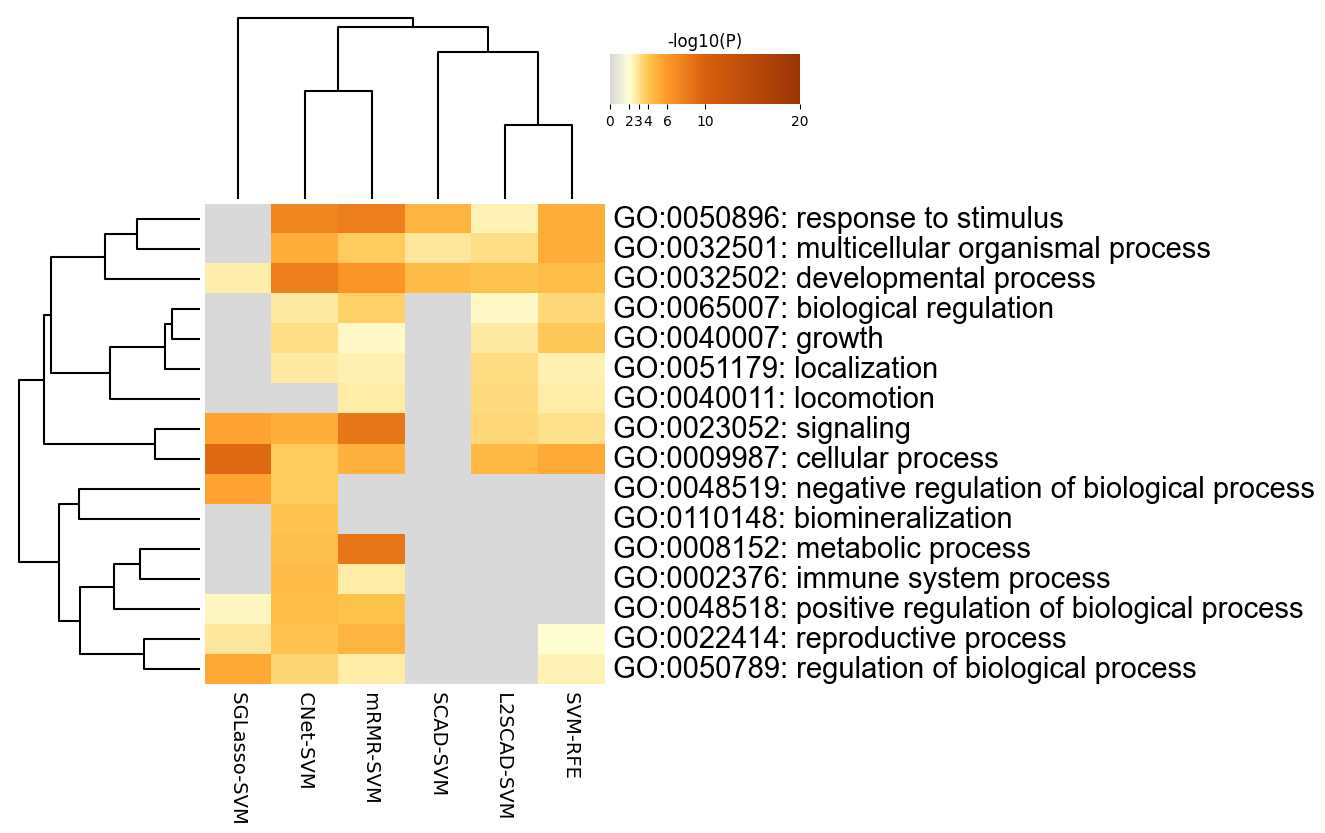

The data file committed next to this chart (first rows):
GO, Description, _LogP_CNet-SVM, _LogP_L2SCAD-SVM, _LogP_SCAD-SVM, _LogP_SGLasso-SVM, _LogP_SVM-RFE, _LogP_mRMR-SVM
GO:0050896, response to stimulus, -7.415, -2.46, -4.717, 0.0, -5.138, -7.866
GO:0032501, multicellular organismal process, -5.092, -3.129, -2.883, 0.0, -5.093, -3.827
GO:0032502, developmental process, -7.773, -4.055, -4.4, -2.632, -4.353, -6.326
GO:0065007, biological regulation, -2.739, -2.211, 0.0, 0.0, -3.433, -3.626
GO:0040007, growth, -3.203, -2.739, 0.0, 0.0, -3.86, -2.227
GO:0051179, localization, -2.765, -3.245, 0.0, 0.0, -2.56, -2.56
GO:0040011, locomotion, 0.0, -3.349, 0.0, 0.0, -2.66, -2.66
GO:0023052, signaling, -5.051, -3.396, 0.0, -5.591, -3.124, -8.311
GO:0009987, cellular process, -3.803, -4.562, 0.0, -9.237, -5.177, -4.896
GO:0048519, negative regulation of biological proces…, -3.81, 0.0, 0.0, -5.501, 0.0, 0.0
GO:0110148, biomineralization, -4.013, 0.0, 0.0, 0.0, 0.0, 0.0
GO:0008152, metabolic process, -4.142, 0.0, 0.0, 0.0, 0.0, -8.372
GO:0002376, immune system process, -4.432, 0.0, 0.0, 0.0, 0.0, -2.68
GO:0048518, positive regulation of biological proces…, -4.345, 0.0, 0.0, -2.336, 0.0, -4.115
GO:0022414, reproductive process, -3.997, 0.0, 0.0, -2.848, -2.077, -4.729
GO:0050789, regulation of biological process, -3.484, 0.0, 0.0, -5.375, -2.435, -2.715
